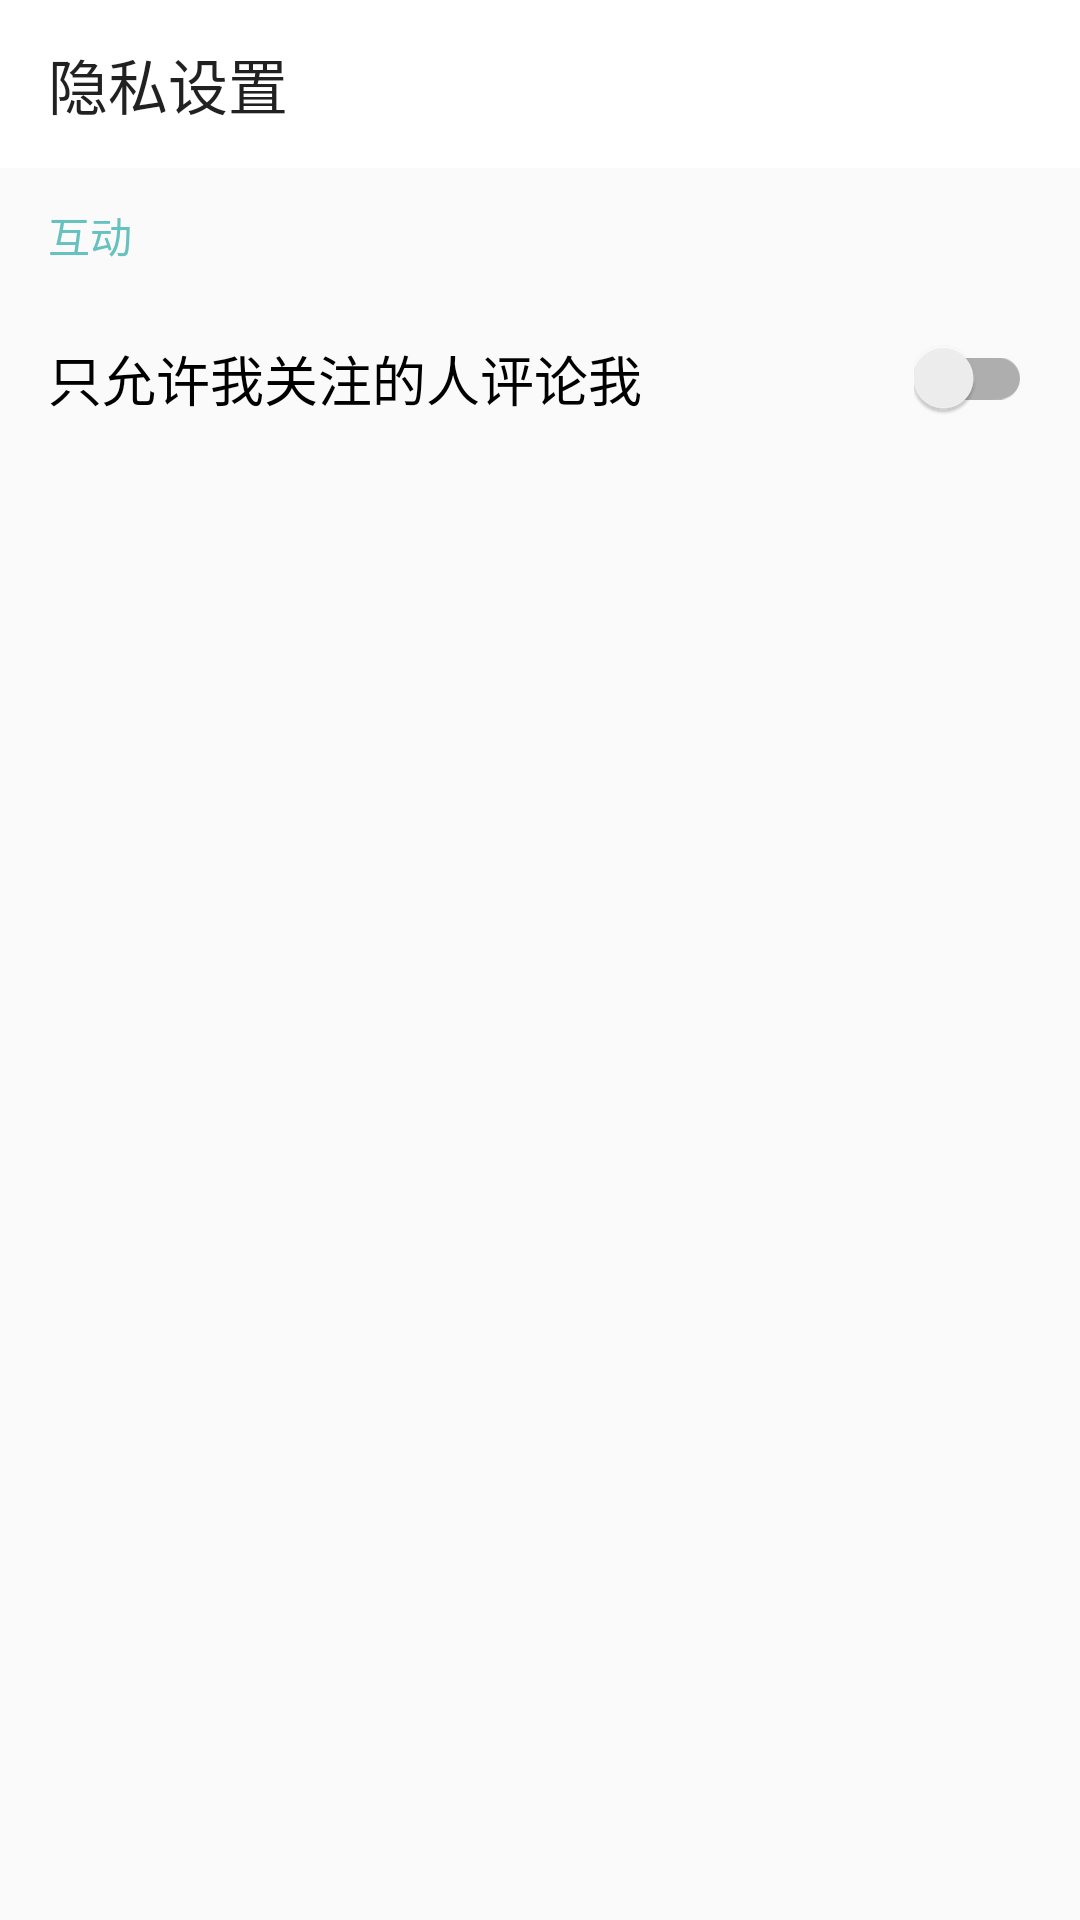

Here is an Android app screen rendered from its layout file. Give the layout XML and the strings, colors and styles it references.
<!-- AndroidManifest.xml: application theme AppTheme -->
<!-- res/layout/activity_secret.xml -->
<layout xmlns:android="http://schemas.android.com/apk/res/android"
    xmlns:app="http://schemas.android.com/apk/res-auto"
    xmlns:tools="http://schemas.android.com/tools">

    <data>

    </data>

    <LinearLayout
        android:layout_width="match_parent"
        android:layout_height="match_parent"
        android:orientation="vertical">

        <com.google.android.material.appbar.AppBarLayout
            android:id="@+id/appbar"
            android:layout_width="match_parent"
            android:layout_height="wrap_content"
            android:background="@color/white"
            app:layout_constraintEnd_toEndOf="parent"
            app:layout_constraintStart_toStartOf="parent"
            app:layout_constraintTop_toTopOf="parent">

            <androidx.appcompat.widget.Toolbar
                android:id="@+id/tool_bar"
                android:layout_width="match_parent"
                android:layout_height="wrap_content"
                app:navigationIcon="@drawable/ic_arrow_back_black_24dp"
                app:title="隐私设置" />

        </com.google.android.material.appbar.AppBarLayout>

        <TextView
            android:id="@+id/tip_1"
            android:layout_width="wrap_content"
            android:layout_height="wrap_content"
            android:paddingStart="16dp"
            android:paddingTop="12dp"
            android:paddingEnd="16dp"
            android:paddingBottom="12dp"
            android:text="互动"
            android:textColor="@color/colorAccent" />

        <LinearLayout
            android:id="@+id/ll_comment_only_follow_me"
            android:layout_width="match_parent"
            android:layout_height="wrap_content"
            android:clickable="true"
            android:focusable="true"
            android:gravity="center_vertical"
            android:orientation="horizontal"
            android:paddingStart="16dp"
            android:paddingTop="12dp"
            android:paddingEnd="16dp"
            android:paddingBottom="12dp">

            <TextView
                android:layout_width="wrap_content"
                android:layout_height="wrap_content"
                android:layout_weight="1"
                android:text="只允许我关注的人评论我"
                android:textColor="@color/black"
                android:textSize="18sp" />

            <androidx.appcompat.widget.SwitchCompat
                android:id="@+id/switch_comment"
                android:layout_width="wrap_content"
                android:layout_height="wrap_content" />

        </LinearLayout>

    </LinearLayout>

</layout>
<!-- resources referenced by this layout -->
<resources>
  <color name="black">#000000</color>
  <color name="colorAccent">#BA2FACA8</color>
  <color name="white">#FFFFFF</color>
  <style name="AppTheme" parent="Theme.AppCompat.Light.NoActionBar">
          
          <item name="colorPrimary">@color/white</item>
          <item name="colorPrimaryDark">@color/text_hint</item>
          <item name="colorAccent">@color/colorAccent</item>
      </style>
  <color name="text_hint">#C9C9C9</color>
</resources>
